Photos from the image-classification dataset "images" in the GitHub repository BeObm/PlantGraphNet. Its 10 classes are: amm, calluna, empetrum, grass, lichens, myrica, non-vegetation, rosa rugosa, salix, trees.

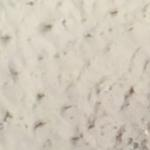
Label: non-vegetation

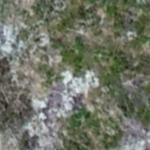
Label: lichens

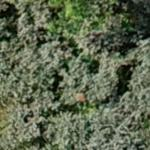
Label: salix

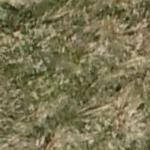
Label: grass

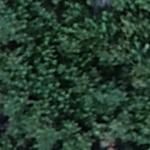
Label: myrica

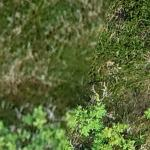
Label: rosa rugosa
